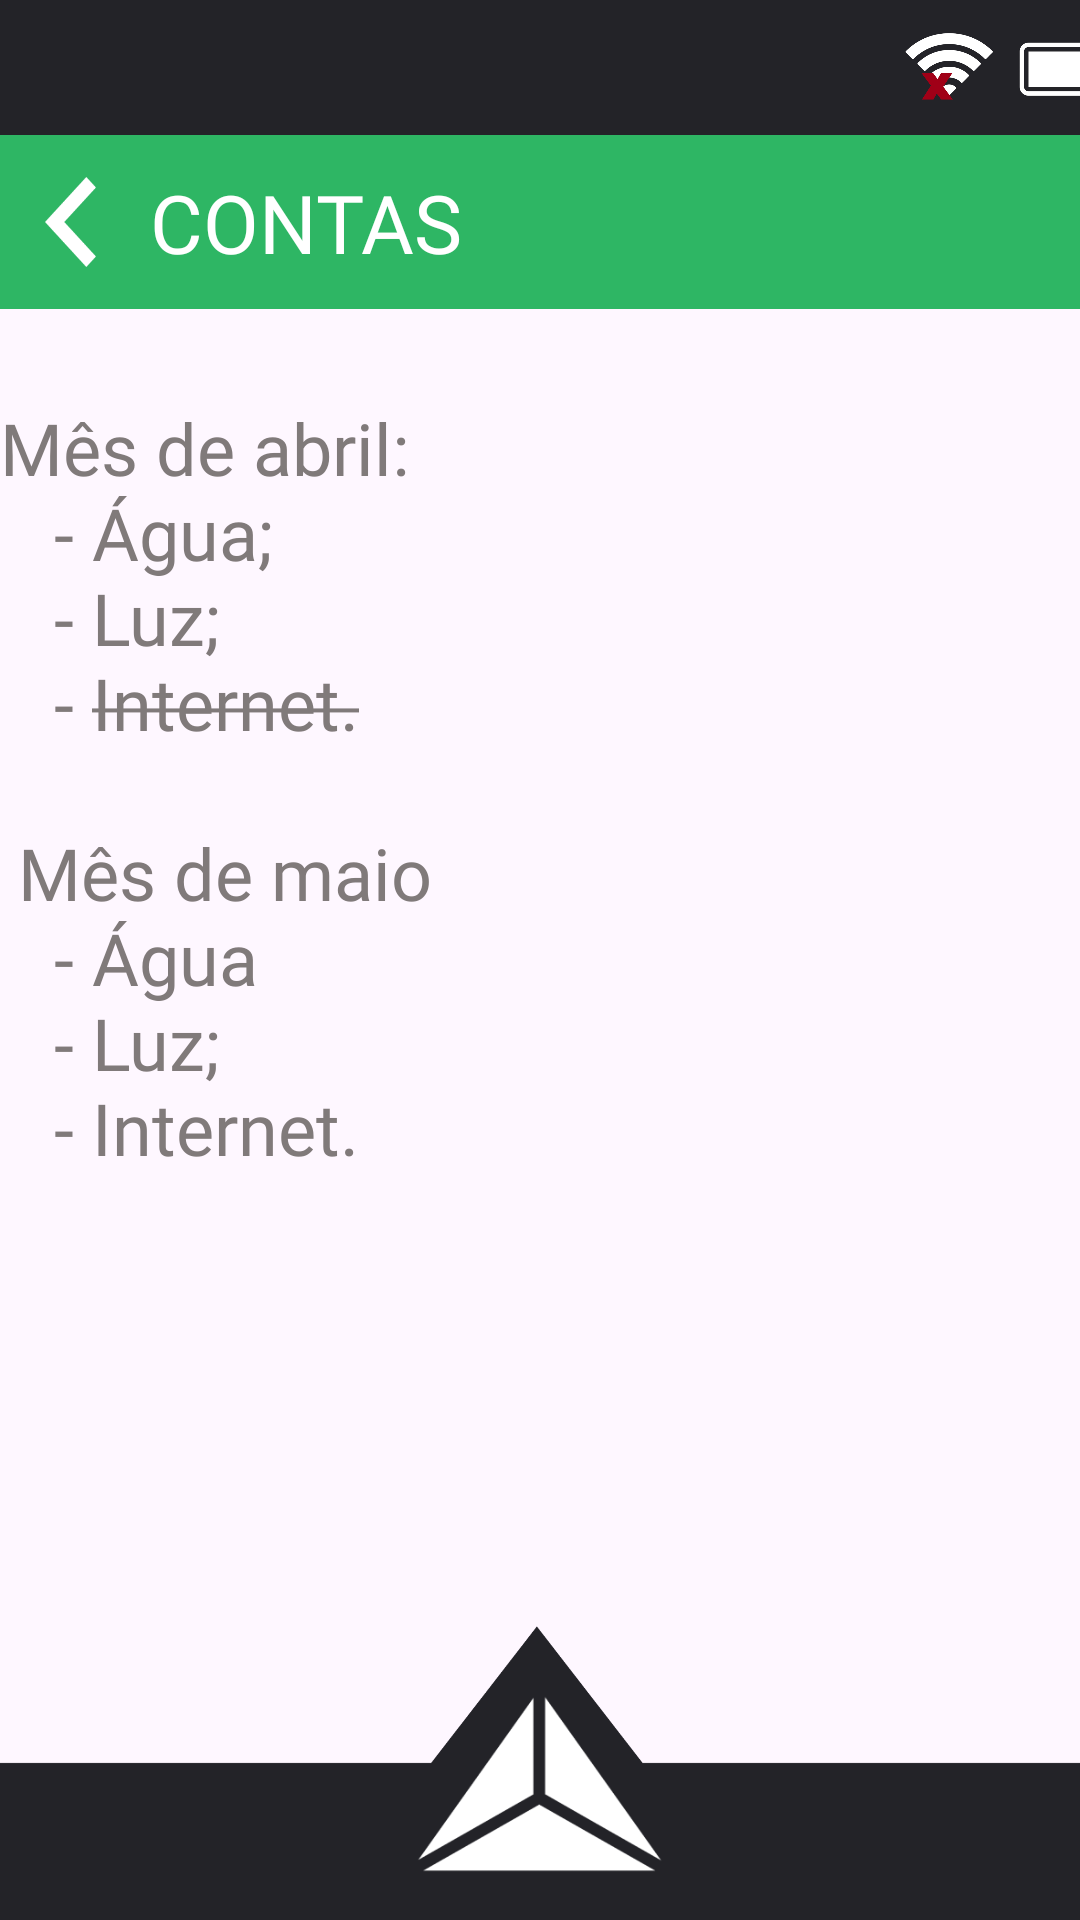

Here is an Android app screen rendered from its layout file. Give the layout XML and the strings, colors and styles it references.
<!-- AndroidManifest.xml: application theme Theme.Teste -->
<!-- res/layout/actnote2.xml -->
<?xml version="1.0" encoding="utf-8"?>
<androidx.constraintlayout.widget.ConstraintLayout xmlns:android="http://schemas.android.com/apk/res/android"
    xmlns:app="http://schemas.android.com/apk/res-auto"
    xmlns:tools="http://schemas.android.com/tools"
    android:layout_width="match_parent"
    android:layout_height="match_parent"
    tools:context=".Note2Act">

    <TextView
        android:id="@+id/textView51"
        android:layout_width="0dp"
        android:layout_height="58dp"
        android:background="@drawable/noteheader"
        android:fontFamily="@font/libre_franklin_bold"
        android:gravity="center_vertical"
        android:paddingLeft="50dp"
        android:text="@string/notemt2"
        android:textColor="@color/white"
        android:textSize="27sp"
        app:layout_constraintEnd_toEndOf="parent"
        app:layout_constraintHorizontal_bias="0.34"
        app:layout_constraintStart_toStartOf="parent"
        app:layout_constraintTop_toBottomOf="@+id/imageView20" />

    <TextView
        android:id="@+id/textView52"
        android:layout_width="360dp"
        android:layout_height="wrap_content"
        android:layout_marginTop="30dp"
        android:fontFamily="@font/libre_franklin_bold"
        android:text="@string/noteact2"
        android:textColor="@color/darkgrey1"
        android:textSize="24sp"
        app:layout_constraintEnd_toEndOf="parent"
        app:layout_constraintHorizontal_bias="0.49"
        app:layout_constraintStart_toStartOf="parent"
        app:layout_constraintTop_toBottomOf="@+id/textView51" />

    <ImageView
        android:id="@+id/imageView20"
        android:layout_width="415dp"
        android:layout_height="45dp"
        app:layout_constraintBottom_toBottomOf="parent"
        app:layout_constraintEnd_toEndOf="parent"
        app:layout_constraintStart_toStartOf="parent"
        app:layout_constraintTop_toTopOf="parent"
        app:layout_constraintVertical_bias="0.0"
        app:srcCompat="@drawable/barrasuperior" />

    <ImageView
        android:id="@+id/imageView21"
        android:layout_width="412dp"
        android:layout_height="98dp"
        android:layout_alignParentLeft="true"
        android:layout_alignParentTop="true"
        app:layout_constraintBottom_toBottomOf="parent"
        app:layout_constraintEnd_toEndOf="parent"
        app:layout_constraintHorizontal_bias="0.526"
        app:layout_constraintStart_toStartOf="parent"
        app:srcCompat="@drawable/barrainferior"
        tools:ignore="MissingConstraints" />

    <ImageButton
        android:id="@+id/btnmenu23"
        android:layout_width="84dp"
        android:layout_height="60dp"
        android:layout_alignParentLeft="true"
        android:layout_alignParentTop="true"
        android:layout_marginBottom="2dp"
        android:background="@drawable/btnmenu"
        app:layout_constraintBottom_toBottomOf="parent"
        app:layout_constraintEnd_toEndOf="parent"
        app:layout_constraintStart_toStartOf="parent"
        app:layout_constraintTop_toTopOf="parent"
        app:layout_constraintVertical_bias="0.977" />

    <ImageButton
        android:id="@+id/btnvoltarnote2"
        android:layout_width="17dp"
        android:layout_height="30dp"
        android:layout_alignParentLeft="true"
        android:layout_alignParentTop="true"
        android:layout_marginStart="15dp"
        android:background="@drawable/btnvoltaremail"
        app:layout_constraintBottom_toBottomOf="@+id/textView51"
        app:layout_constraintEnd_toEndOf="parent"
        app:layout_constraintHorizontal_bias="0.0"
        app:layout_constraintStart_toStartOf="parent"
        app:layout_constraintTop_toTopOf="@+id/textView51" />

</androidx.constraintlayout.widget.ConstraintLayout>
<!-- resources referenced by this layout -->
<resources>
  <color name="darkgrey1">#807A7A</color>
  <color name="white">#FFFFFFFF</color>
  <!-- drawable barrainferior: png bitmap (drawable, 10241 bytes) -->
  <!-- drawable barrasuperior: png bitmap (drawable, 33485 bytes) -->
  <!-- drawable btnmenu: png bitmap (drawable, 6755 bytes) -->
  <!-- drawable btnvoltaremail: png bitmap (drawable, 919 bytes) -->
  <!-- drawable noteheader (drawable) -->
  <?xml version="1.0" encoding="utf-8"?>
  <selector xmlns:android="http://schemas.android.com/apk/res/android">
      <item>
          <shape android:shape="rectangle">
              <solid android:color="@color/green1"/>
              <padding android:bottom="8dp" android:left="8dp" android:right="8dp" android:top="8dp"/>
          </shape>
      </item>
  </selector>
  <string name="noteact2">"Mês de abril:\n   - Água;\n   - Luz;\n   - <strike>Internet.</strike>   \n \n Mês de maio\n   - Água\n   - Luz;\n   - Internet."</string>
  <string name="notemt2">"CONTAS"</string>
  <style name="Theme.Teste" parent="Base.Theme.Teste" />
  <color name="green1">#2EB664</color>
  <style name="Base.Theme.Teste" parent="Theme.Material3.DayNight.NoActionBar">
      </style>
</resources>
